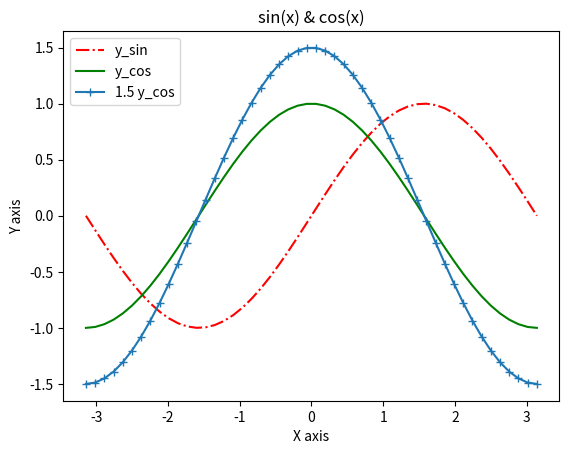

The script that saved this image:
''' DRAW MULTIPLE GRAPHICS IN ONE DRAWING. 
https://www.topcoder.com/thrive/articles/draw-different-two-dimensional-graphs-with-matplotlib-in-python'''

import numpy as np
import matplotlib.pyplot as plt

x = np.linspace(-np.pi, np.pi, 50)

y_sin = np.sin(x)
y_cos = np.cos(x)

plt.title('sin(x) & cos(x)')
plt.xlabel('X axis')
plt.ylabel('Y axis')

plt.plot(x, y_sin, color = "red", linewidth = 1.5, linestyle = "-.", label = "y_sin")
plt.plot(x, y_cos, color = "green", linewidth = 1.5, linestyle = "-", label = "y_cos")
plt.plot(x, 1.5 * y_cos, marker = '+', linestyle = '-', label = '1.5 y_cos')

plt.legend(loc= 'upper left')

plt.show()
